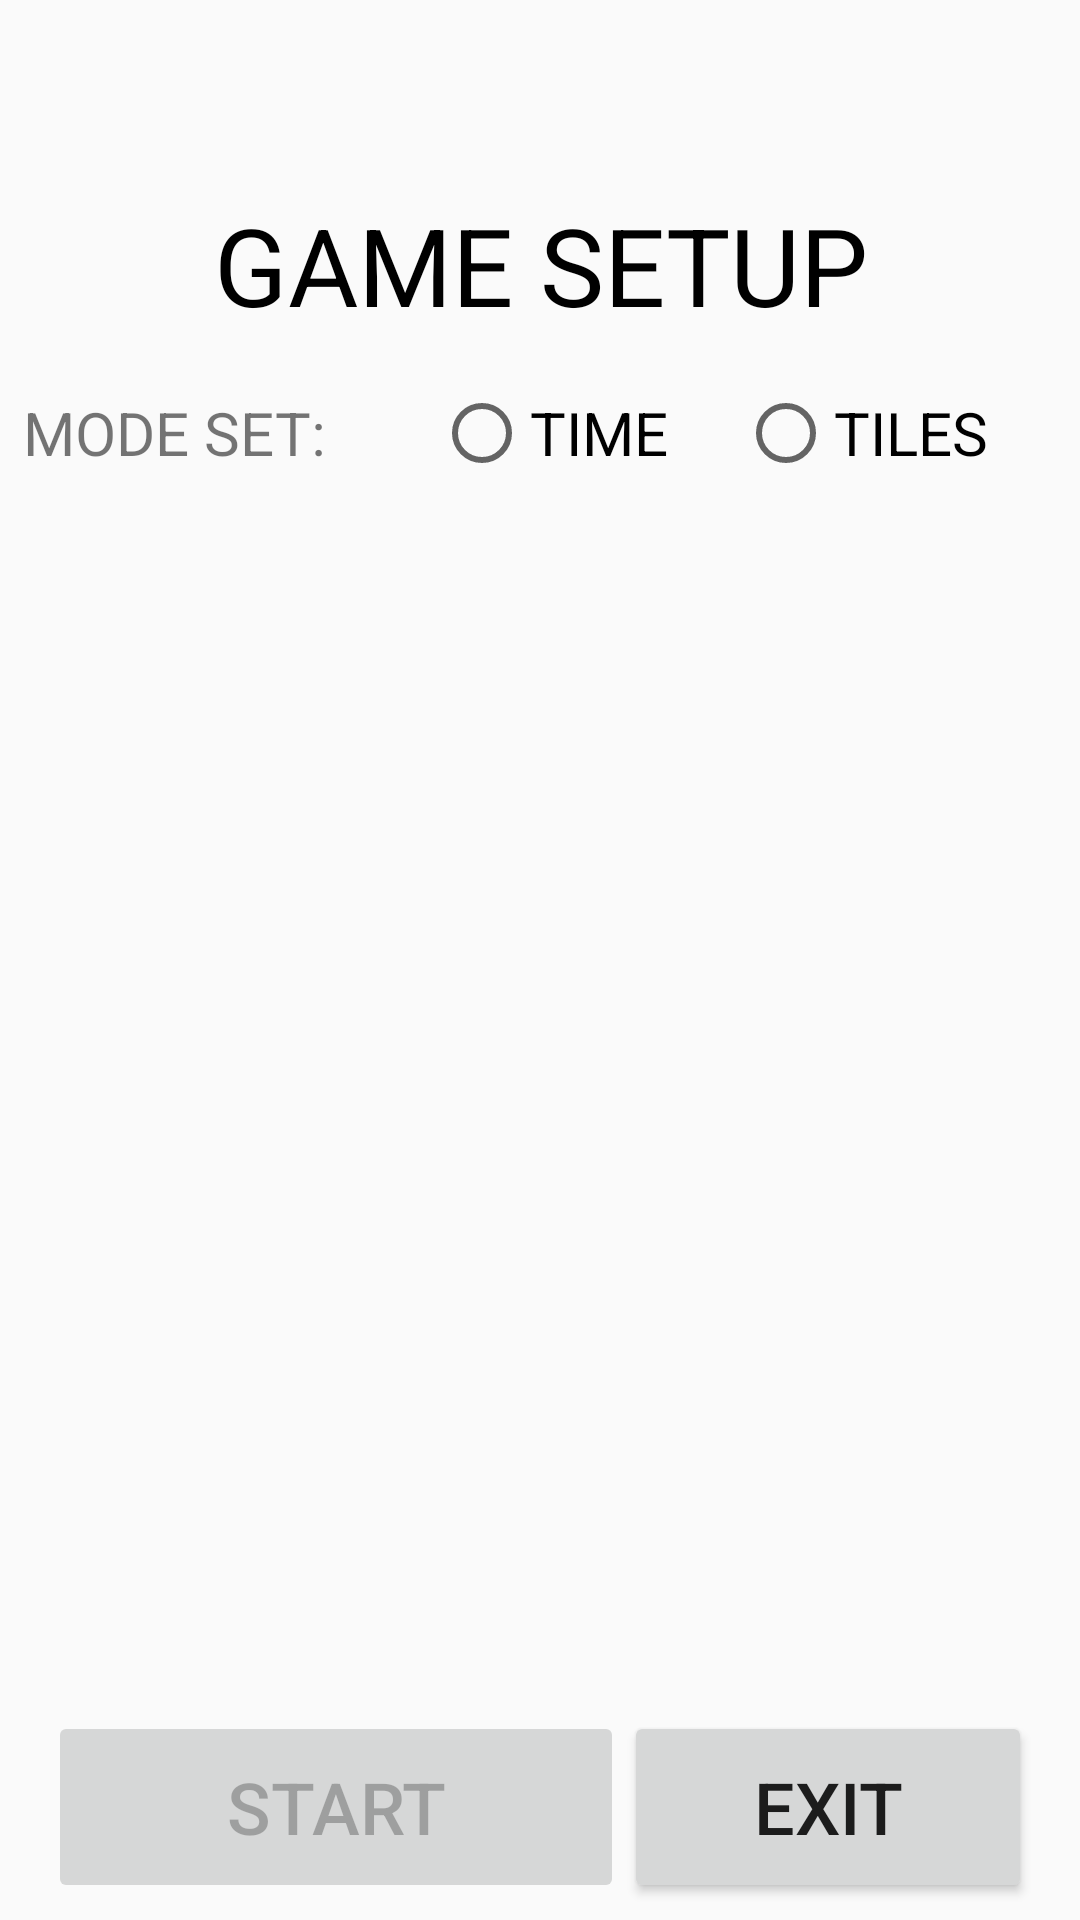

The Android layout XML behind this screen, and the referenced resources:
<!-- AndroidManifest.xml: application theme Theme.APKOFIWIT -->
<!-- res/layout/fragment_setting.xml -->
<?xml version="1.0" encoding="utf-8"?>
<FrameLayout xmlns:android="http://schemas.android.com/apk/res/android"
    xmlns:app="http://schemas.android.com/apk/res-auto"
    xmlns:tools="http://schemas.android.com/tools"
    android:layout_width="match_parent"
    android:layout_height="match_parent"
    tools:context=".SETTING">

    <androidx.constraintlayout.widget.ConstraintLayout
        android:layout_width="match_parent"
        android:layout_height="match_parent">

        <TextView
            android:id="@+id/setup_title"
            android:layout_width="409dp"
            android:layout_height="wrap_content"
            android:layout_marginTop="64dp"
            android:fontFamily="sans-serif"
            android:gravity="center"
            android:text="@string/game_setup"
            android:textColor="@color/black"
            android:textSize="36sp"
            app:layout_constraintEnd_toEndOf="parent"
            app:layout_constraintStart_toStartOf="parent"
            app:layout_constraintTop_toTopOf="parent" />

        <RadioGroup
            android:id="@+id/modes_group"
            android:layout_width="345dp"
            android:layout_height="32dp"
            android:layout_marginStart="32dp"
            android:layout_marginTop="16dp"
            android:layout_marginEnd="32dp"
            android:orientation="horizontal"
            app:layout_constraintEnd_toEndOf="parent"
            app:layout_constraintStart_toStartOf="parent"
            app:layout_constraintTop_toBottomOf="@+id/setup_title">

            <TextView
                android:id="@+id/gamemode_text"
                android:layout_width="114dp"
                android:layout_height="wrap_content"
                android:layout_weight="1"
                android:text="@string/game_mode"
                android:textSize="20sp" />

            <RadioButton
                android:id="@+id/mode_time"
                android:layout_width="wrap_content"
                android:layout_height="wrap_content"
                android:layout_weight="1"
                android:checked="false"
                android:text="@string/mode_set_time"
                android:textSize="20sp" />

            <RadioButton
                android:id="@+id/mode_tiles"
                android:layout_width="wrap_content"
                android:layout_height="wrap_content"
                android:layout_weight="1"
                android:text="@string/mode_set_tiles"
                android:textSize="20sp" />

        </RadioGroup>

        <androidx.constraintlayout.widget.ConstraintLayout
            android:id="@+id/mode_details"
            android:layout_width="411dp"
            android:layout_height="448dp"
            android:visibility="invisible"
            app:layout_constraintBottom_toTopOf="@+id/ananother_linear"
            app:layout_constraintEnd_toEndOf="parent"
            app:layout_constraintHorizontal_bias="0.5"
            app:layout_constraintStart_toStartOf="parent"
            app:layout_constraintTop_toBottomOf="@+id/modes_group"
            tools:visibility="visible">

            <SeekBar
                android:id="@+id/change_diff"
                android:layout_width="0sp"
                android:layout_height="48sp"
                android:layout_marginStart="16dp"
                android:layout_marginEnd="16dp"
                android:max="21"
                android:progress="4"
                app:layout_constraintBottom_toBottomOf="parent"
                app:layout_constraintEnd_toEndOf="parent"
                app:layout_constraintHorizontal_bias="1.0"
                app:layout_constraintStart_toStartOf="parent"
                app:layout_constraintTop_toTopOf="parent"
                app:layout_constraintVertical_bias="0.225" />

            <TextView
                android:id="@+id/limit_text"
                android:layout_width="wrap_content"
                android:layout_height="wrap_content"
                android:background="@color/ingame_status_gray"
                android:fontFamily="@font/roboto_mono"
                android:textColor="@color/black"
                android:textSize="28sp"
                app:layout_constraintBottom_toTopOf="@+id/change_diff"
                app:layout_constraintEnd_toEndOf="parent"
                app:layout_constraintHorizontal_bias="0.5"
                app:layout_constraintStart_toStartOf="parent"
                app:layout_constraintTop_toTopOf="parent" />

            <LinearLayout
                android:id="@+id/pure_linear"
                android:layout_width="match_parent"
                android:layout_height="75sp"
                android:layout_marginStart="16dp"
                android:layout_marginTop="12dp"
                android:layout_marginEnd="16dp"
                android:orientation="horizontal"
                app:layout_constraintEnd_toEndOf="parent"
                app:layout_constraintStart_toStartOf="parent"
                app:layout_constraintTop_toBottomOf="@+id/change_diff">

                <TextView
                    android:id="@+id/yellow_text"
                    android:layout_width="266sp"
                    android:layout_height="match_parent"
                    android:layout_weight="1"
                    android:gravity="center"
                    android:text="@string/yellow_tiles"
                    android:textColor="@color/black" />

                <androidx.constraintlayout.widget.ConstraintLayout
                    android:layout_width="match_parent"
                    android:layout_height="match_parent"
                    android:layout_weight="1"
                    app:layout_constraintEnd_toEndOf="parent"
                    app:layout_constraintHorizontal_bias="0.5"
                    app:layout_constraintStart_toEndOf="@+id/blue_text">

                    <Spinner
                        android:id="@+id/set_judgement"
                        android:layout_width="wrap_content"
                        android:layout_height="match_parent"
                        android:layout_weight="1"
                        app:layout_constraintEnd_toEndOf="parent"
                        app:layout_constraintHorizontal_bias="0.636"
                        app:layout_constraintStart_toStartOf="parent"
                        tools:layout_editor_absoluteY="0dp" />
                </androidx.constraintlayout.widget.ConstraintLayout>

            </LinearLayout>

            <TextView
                android:id="@+id/judge_text"
                android:layout_width="match_parent"
                android:layout_height="wrap_content"
                android:layout_marginStart="24dp"
                android:layout_marginTop="16dp"
                android:layout_marginEnd="24dp"
                android:gravity="center"
                android:textSize="18sp"
                app:layout_constraintEnd_toEndOf="parent"
                app:layout_constraintHorizontal_bias="0.0"
                app:layout_constraintStart_toStartOf="parent"
                app:layout_constraintTop_toBottomOf="@+id/pure_linear" />

            <LinearLayout
                android:id="@+id/another_linear"
                android:layout_width="match_parent"
                android:layout_height="75sp"
                android:layout_marginStart="24dp"
                android:layout_marginTop="15dp"
                android:layout_marginEnd="16dp"
                android:layout_marginBottom="93dp"
                android:orientation="horizontal"
                app:layout_constraintBottom_toBottomOf="parent"
                app:layout_constraintEnd_toEndOf="parent"
                app:layout_constraintStart_toStartOf="parent"
                app:layout_constraintTop_toBottomOf="@+id/judge_text">

                <TextView
                    android:id="@+id/blue_text"
                    android:layout_width="266sp"
                    android:layout_height="match_parent"
                    android:layout_weight="1"
                    android:gravity="center"
                    android:text="@string/blue_tiles"
                    android:textColor="@color/black" />

                <androidx.constraintlayout.widget.ConstraintLayout
                    android:layout_width="match_parent"
                    android:layout_height="match_parent"
                    android:layout_weight="1"
                    app:layout_constraintEnd_toEndOf="parent"
                    app:layout_constraintHorizontal_bias="0.5"
                    app:layout_constraintStart_toEndOf="@+id/blue_text">

                    <CheckBox
                        android:id="@+id/blue_active"
                        android:layout_width="wrap_content"
                        android:layout_height="match_parent"
                        android:layout_weight="1"
                        android:text="@string/checkbox_blue_tiles"
                        app:layout_constraintBottom_toBottomOf="parent"
                        app:layout_constraintEnd_toEndOf="parent"
                        app:layout_constraintHorizontal_bias="0.5"
                        app:layout_constraintStart_toStartOf="parent"
                        app:layout_constraintTop_toTopOf="parent" />
                </androidx.constraintlayout.widget.ConstraintLayout>

            </LinearLayout>

        </androidx.constraintlayout.widget.ConstraintLayout>

        <LinearLayout
            android:id="@+id/ananother_linear"
            android:layout_width="match_parent"
            android:layout_height="wrap_content"
            android:layout_marginStart="16dp"
            android:layout_marginTop="4dp"
            android:layout_marginEnd="16dp"
            android:layout_marginBottom="48dp"
            android:orientation="horizontal"
            app:layout_constraintBottom_toBottomOf="parent"
            app:layout_constraintEnd_toEndOf="parent"
            app:layout_constraintStart_toStartOf="parent"
            app:layout_constraintTop_toBottomOf="@+id/mode_details">

            <Button
                android:id="@+id/start_the_game"
                android:layout_width="0sp"
                android:layout_height="64sp"
                android:layout_weight="1"
                android:enabled="false"
                android:text="@string/start_game"
                android:textSize="24sp" />

            <Button
                android:id="@+id/exit_from_setup"
                android:layout_width="wrap_content"
                android:layout_height="64sp"
                android:layout_weight="0.25"
                android:text="@string/exit"
                android:textSize="24sp" />

        </LinearLayout>

    </androidx.constraintlayout.widget.ConstraintLayout>
</FrameLayout>
<!-- resources referenced by this layout -->
<resources>
  <color name="black">#FF000000</color>
  <color name="ingame_status_gray">#46282828</color>
  <string name="blue_tiles">TILE / SCORE\nAMPLIFIER\n[BLUE TILES]</string>
  <string name="checkbox_blue_tiles">ACTIVATE</string>
  <string name="exit">EXIT</string>
  <string name="game_mode">MODE SET: </string>
  <string name="game_setup">GAME SETUP</string>
  <string name="mode_set_tiles">TILES</string>
  <string name="mode_set_time">TIME</string>
  <string name="start_game">START</string>
  <string name="yellow_tiles">STRICTER\nJUDGEMENT\n;[YELLOW TILES]</string>
  <style name="Theme.APKOFIWIT" parent="Theme.AppCompat.Light.DarkActionBar">
          
          <item name="colorPrimary">@color/ingame_gray</item>
          <item name="colorPrimaryVariant">@color/ingame_status_gray</item>
          <item name="colorOnPrimary">@color/white</item>
          
          <item name="colorSecondary">@color/teal_200</item>
          <item name="colorSecondaryVariant">@color/teal_700</item>
          <item name="colorOnSecondary">@color/black</item>
          
          <item name="android:statusBarColor" tools:targetApi="l">?attr/colorPrimaryVariant</item>
          
          
          <item name="android:windowAnimationStyle">@null</item>
          <item name="android:windowDisablePreview">true</item>
      </style>
  <color name="ingame_gray">#73282828</color>
  <color name="white">#FFFFFFFF</color>
  <color name="teal_200">#FF03DAC5</color>
  <color name="teal_700">#FF018786</color>
</resources>
